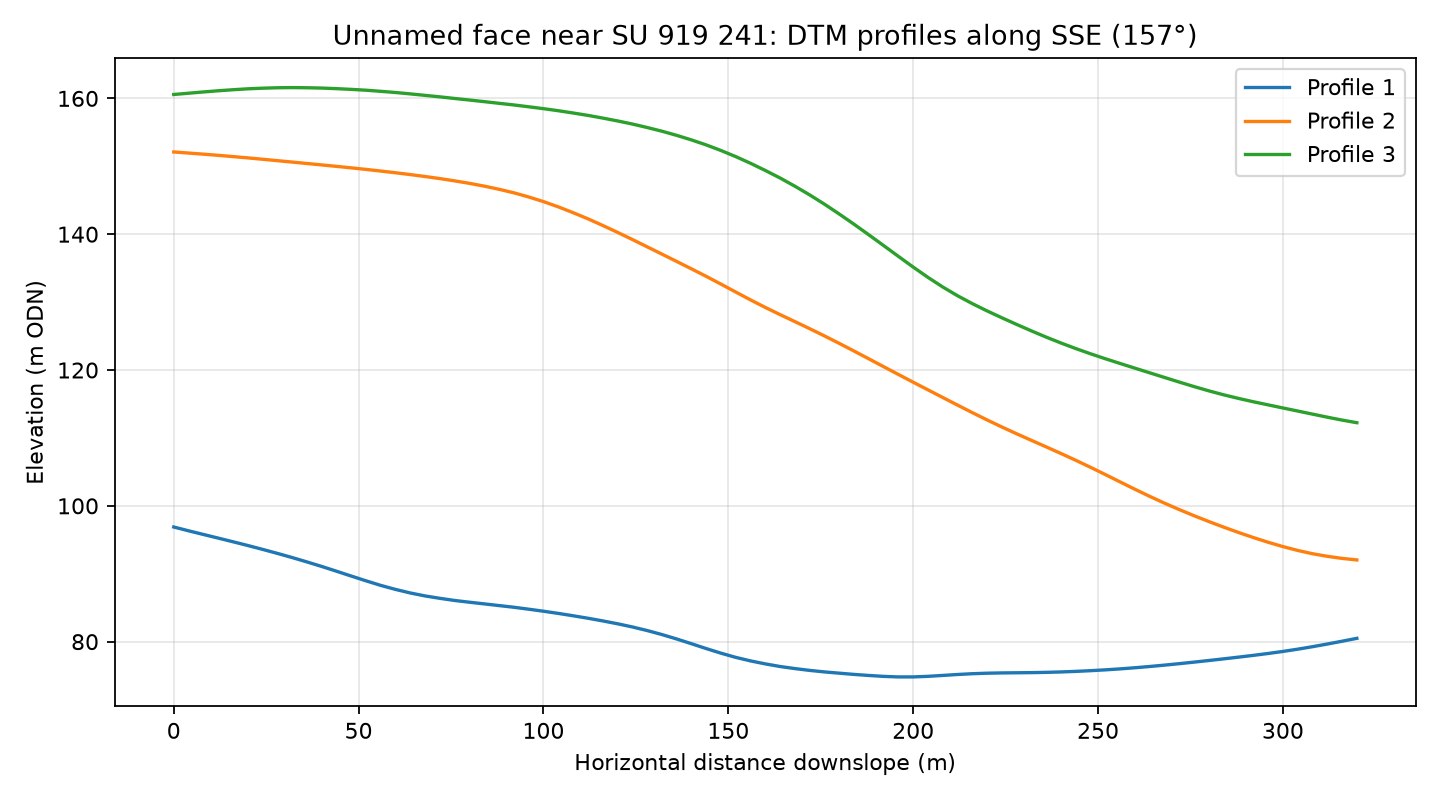

The table this chart was drawn from, first rows:
profile, distance_m, elevation_m
1, 0.0, 96.88
1, 4.0, 96.33
1, 8.0, 95.79
1, 12.0, 95.25
1, 16.0, 94.71
1, 20.0, 94.16
1, 24.0, 93.59
1, 28.0, 93
1, 32.0, 92.39
1, 36.0, 91.74
1, 40.0, 91.08
1, 44.0, 90.38
1, 48.0, 89.66
1, 52.0, 88.96
1, 56.0, 88.28
1, 60.0, 87.69
1, 64.0, 87.17
1, 68.0, 86.73
1, 72.0, 86.38
1, 76.0, 86.06
1, 80.0, 85.81
1, 84.0, 85.56
1, 88.0, 85.31
1, 92.0, 85.06
1, 96.0, 84.78
1, 100.0, 84.48
1, 104.0, 84.16
1, 108.0, 83.81
1, 112.0, 83.45
1, 116.0, 83.06
1, 120.0, 82.64
1, 124.0, 82.17
1, 128.0, 81.64
1, 132.0, 81.05
1, 136.0, 80.4
1, 140.0, 79.7
1, 144.0, 78.98
1, 148.0, 78.31
1, 152.0, 77.69
1, 156.0, 77.17
1, 160.0, 76.73
1, 164.0, 76.34
1, 168.0, 76.04
1, 172.0, 75.77
1, 176.0, 75.54
1, 180.0, 75.36
1, 184.0, 75.18
1, 188.0, 75.02
1, 192.0, 74.89
1, 196.0, 74.81
1, 200.0, 74.81
1, 204.0, 74.89
1, 208.0, 75.03
1, 212.0, 75.16
1, 216.0, 75.28
1, 220.0, 75.35
1, 224.0, 75.4
1, 228.0, 75.42
1, 232.0, 75.44
1, 236.0, 75.48
... 183 more rows
